Run: headless pygame with SDL's dummy video driver; simulated clock (each Clock.tick advances the game by its frame time, no real sleeping); random seed 0; keys injected as events and as key.get_pressed() state; mouse plan: one left click at the window centre at the start of phase 2, then a move to the lower-right quarter at the start of phase 3.
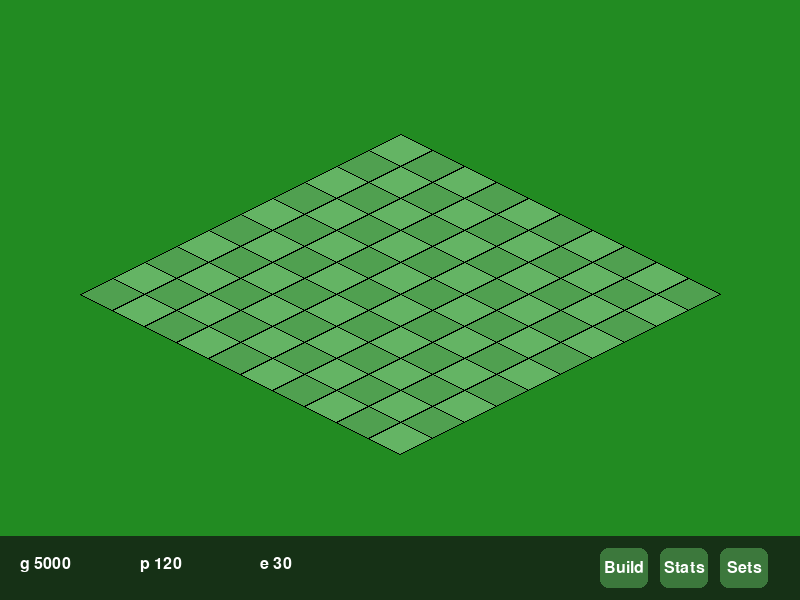
Frame 1 of 4 · flips 1–60 · no input
Frame 2 of 4 · flips 61–180 · clicked the window centre · tapped SPACE, RETURN · held RIGHT (→), D · screen unchanged from frame 1, image omitted
Frame 3 of 4 · flips 181–300 · moved the mouse to the lower-right quarter · held DOWN (↓), S · screen unchanged from frame 2, image omitted
Frame 4 of 4 · flips 301–420 · held LEFT (←), A, UP (↑), W · screen unchanged from frame 3, image omitted

The pygame program that drew these frames:

import sys
import pygame

SCREEN_WIDTH = 800
SCREEN_HEIGHT = 600
FPS = 60

TILE_WIDTH = 64
TILE_HEIGHT = 32

GRID_WIDTH = 10
GRID_HEIGHT= 10

HUD_HEIGHT = 64

MENU_WIDTH = 320
MENU_HEIGHT = 360

MAIN_BACKGROUND_COLOR = (34, 139, 34)
TILE_BACKGROUND_COLOR = (0, 100, 0)
WHITE = (255, 255, 255)
BLACK = (0, 0, 0)

BUILD_CATEGORIES = {
    "Resources": ["Farm", "Lumber", "Mine", "Water", "Power"],
    "Services": ["House", "School", "Hospital"],
    "Decoration": ["Tree", "Park", "Statue"]
}


def grid_to_iso(gx: int, gy: int) -> tuple[int, int]:
    x = (gx - gy) * (TILE_WIDTH // 2)
    y = (gx + gy) * (TILE_HEIGHT // 2)
    return x, y


def draw_tile(
        surface: pygame.Surface,
        gx: int,
        gy: int,
        color: tuple[int, int, int],
        offset: tuple[int, int]) -> None:
    iso_x, iso_y = grid_to_iso(gx, gy)
    offset_x, offset_y = offset
    cx = iso_x + offset_x
    cy = iso_y + offset_y

    top = (cx, cy - TILE_HEIGHT // 2)
    right = (cx + TILE_WIDTH // 2, cy)
    bottom = (cx, cy + TILE_HEIGHT // 2)
    left = (cx - TILE_WIDTH // 2, cy)
    
    pygame.draw.polygon(
        surface,
        color,
        [top, right, bottom, left])
    pygame.draw.polygon(
        surface,
        BLACK,
        [top, right, bottom, left],
        1)


def draw_items(
        menu_surface: pygame.Surface,
        font: pygame.font.Font,
        items: list,
        offset_x: int) -> dict:
    item_rects = {}
    start_y = 120

    for i, name in enumerate(items):
        tx = 30 + (i % 3) * 90 + offset_x
        ty = start_y + (i // 3) * 90

        rect = pygame.Rect(tx, ty, 64, 64)
        pygame.draw.rect(menu_surface, (80, 160, 80), rect, border_radius=8)

        label = font.render(name, True, WHITE)
        menu_surface.blit(label, (tx, ty + 68))

        item_rects[name] = rect

    return item_rects


def draw_build_menu(
        screen: pygame.Surface,
        font: pygame.font.Font,
        anim_t: float,
        active_category: str,
        previous_category: str,
        category_anim: float):
    x = (SCREEN_WIDTH - MENU_WIDTH) // 2
    y_closed = SCREEN_HEIGHT
    y_open = SCREEN_HEIGHT - MENU_HEIGHT - HUD_HEIGHT - 10

    y = y_closed + (y_open - y_closed) * anim_t
    alpha = int(255 * anim_t)

    menu_surface = pygame.Surface((MENU_WIDTH, MENU_HEIGHT), pygame.SRCALPHA)
    menu_surface.fill((30, 40, 30, alpha))

    title = font.render("Construction", True, WHITE)
    menu_surface.blit(title, (20, 15))

    category_rects = {}
    cx = 20
    for cat in BUILD_CATEGORIES.keys():
        rect = pygame.Rect(cx, 60, 90, 32)
        category_rects[cat] = rect

        color = (90, 160, 90) if cat == active_category else (60, 120, 60)
        pygame.draw.rect(menu_surface, color, rect, border_radius=6)

        txt = font.render(cat, True, WHITE)
        menu_surface.blit(txt, txt.get_rect(center=rect.center))
        cx += 100

    content_width = MENU_WIDTH
    slide = int(content_width * (1 - category_anim))

    item_buttons = {}
    if category_anim < 1.0:
        if previous_category:
            draw_items(
                menu_surface,
                font,
                BUILD_CATEGORIES[previous_category],
                -slide
            )

        item_buttons = draw_items(
            menu_surface,
            font,
            BUILD_CATEGORIES[active_category],
            content_width - slide
        )
    else:
        item_buttons = draw_items(
            menu_surface,
            font,
            BUILD_CATEGORIES[active_category],
            0
        )


    screen.blit(menu_surface, (x, y))

    return (
        {cat: pygame.Rect(x + r.x, y + r.y, r.w, r.h)
        for cat, r in category_rects.items()},
        {name: pygame.Rect(x + r.x, y + r.y, r.w, r.h)
        for name, r in item_buttons.items()},
    )


def draw_hud(
        screen: pygame.Surface,
        font: pygame.font.Font,
        mouse_pos: tuple[int, int]) -> dict:
    hud_rect = pygame.Rect(
        0,
        SCREEN_HEIGHT - HUD_HEIGHT,
        SCREEN_WIDTH,
        HUD_HEIGHT
    )

    hud_surface = pygame.Surface((SCREEN_WIDTH, HUD_HEIGHT), pygame.SRCALPHA)
    hud_surface.fill((20, 30, 20, 210))
    screen.blit(hud_surface, hud_rect.topleft)

    resources = [
        ("g", "5000"),
        ("p", "120"),
        ("e", "30"),
    ]

    x = 20
    for icon, value in resources:
        text = font.render(f"{icon} {value}", True, WHITE)
        screen.blit(text, (x, hud_rect.y + 20))
        x += 120

    buttons = [
        ("Build", SCREEN_WIDTH - 200),
        ("Stats", SCREEN_WIDTH - 140),
        ("Sets", SCREEN_WIDTH - 80)
    ]

    for label, x in buttons:
        rect = pygame.Rect(x, hud_rect.y + 12, 48, 40)

        color = (60, 120, 60)
        if rect.collidepoint(mouse_pos):
            color = (90, 160, 90)

        pygame.draw.rect(screen, color, rect, border_radius=8)

        txt = font.render(label, True, WHITE)
        txt_rect = txt.get_rect(center=rect.center)
        screen.blit(txt, txt_rect)

    return {
        "build": pygame.Rect(SCREEN_WIDTH - 200, hud_rect.y + 12, 48, 40)
    }


def main():
    pygame.init()
    screen = pygame.display.set_mode((SCREEN_WIDTH, SCREEN_HEIGHT))
    pygame.display.set_caption("Buildings")
    clock = pygame.time.Clock()
    font = pygame.font.SysFont(None, 24)

    menu_open = False
    menu_anim = 0.0
    menu_anim_speed = 6.0

    hud_buttons = None
    menu_buttons, item_buttons = {}, {}
    
    active_category = "Resources"
    previous_category = ""
    category_anim = 1.0
    category_anim_speed = 8.0

    build_mode = False
    selected_building = None

    offset = (
        SCREEN_WIDTH // 2,
        SCREEN_HEIGHT // 4
    )

    running = True
    while running:
        dt = clock.tick(FPS) / 1000.0
        mouse_pos = pygame.mouse.get_pos()
        
        # Event loop
        for event in pygame.event.get():
            if event.type == pygame.QUIT:
                running = False

            if event.type == pygame.MOUSEBUTTONDOWN and event.button == 1:
                if (hud_buttons is not None and
                    hud_buttons["build"].collidepoint(mouse_pos)):
                        menu_open = not menu_open

                if menu_open and category_anim == 1.0:
                    for cat, rect in menu_buttons.items():
                        if (rect.collidepoint(mouse_pos) and cat !=
                            active_category):
                            previous_category = active_category
                            active_category = cat
                            category_anim = 0.0

                    for name, rect in item_buttons.items():
                        if rect.collidepoint(mouse_pos):
                            build_mode = True
                            selected_building = name
                            menu_open = False

               
        # Idle economy update

        print(selected_building)


        # Draw update
        screen.fill(MAIN_BACKGROUND_COLOR)
        
        for gx in range(GRID_WIDTH):
            for gy in range(GRID_HEIGHT):
                color = (100, 180, 100) if (gx + gy) % 2 == 0 else (80, 160, 80)
                draw_tile(screen, gx, gy, color, offset)


        if menu_open:
            menu_anim = min(1.0, menu_anim + dt * menu_anim_speed)
        else:
            menu_anim = max(0.0, menu_anim - dt * menu_anim_speed)

        if menu_anim > 0:
            menu_buttons, item_buttons = draw_build_menu(screen, font, menu_anim,
                                           active_category, previous_category,
                                           category_anim)

        if category_anim < 1.0:
            category_anim = min(1.0, category_anim + dt * category_anim_speed)

        if category_anim == 1.0:
            previous_category = ""


        hud_buttons = draw_hud(screen, font, mouse_pos)

                
        pygame.display.flip()
            
    pygame.quit()
    sys.exit()


if __name__ == "__main__":
    main()
